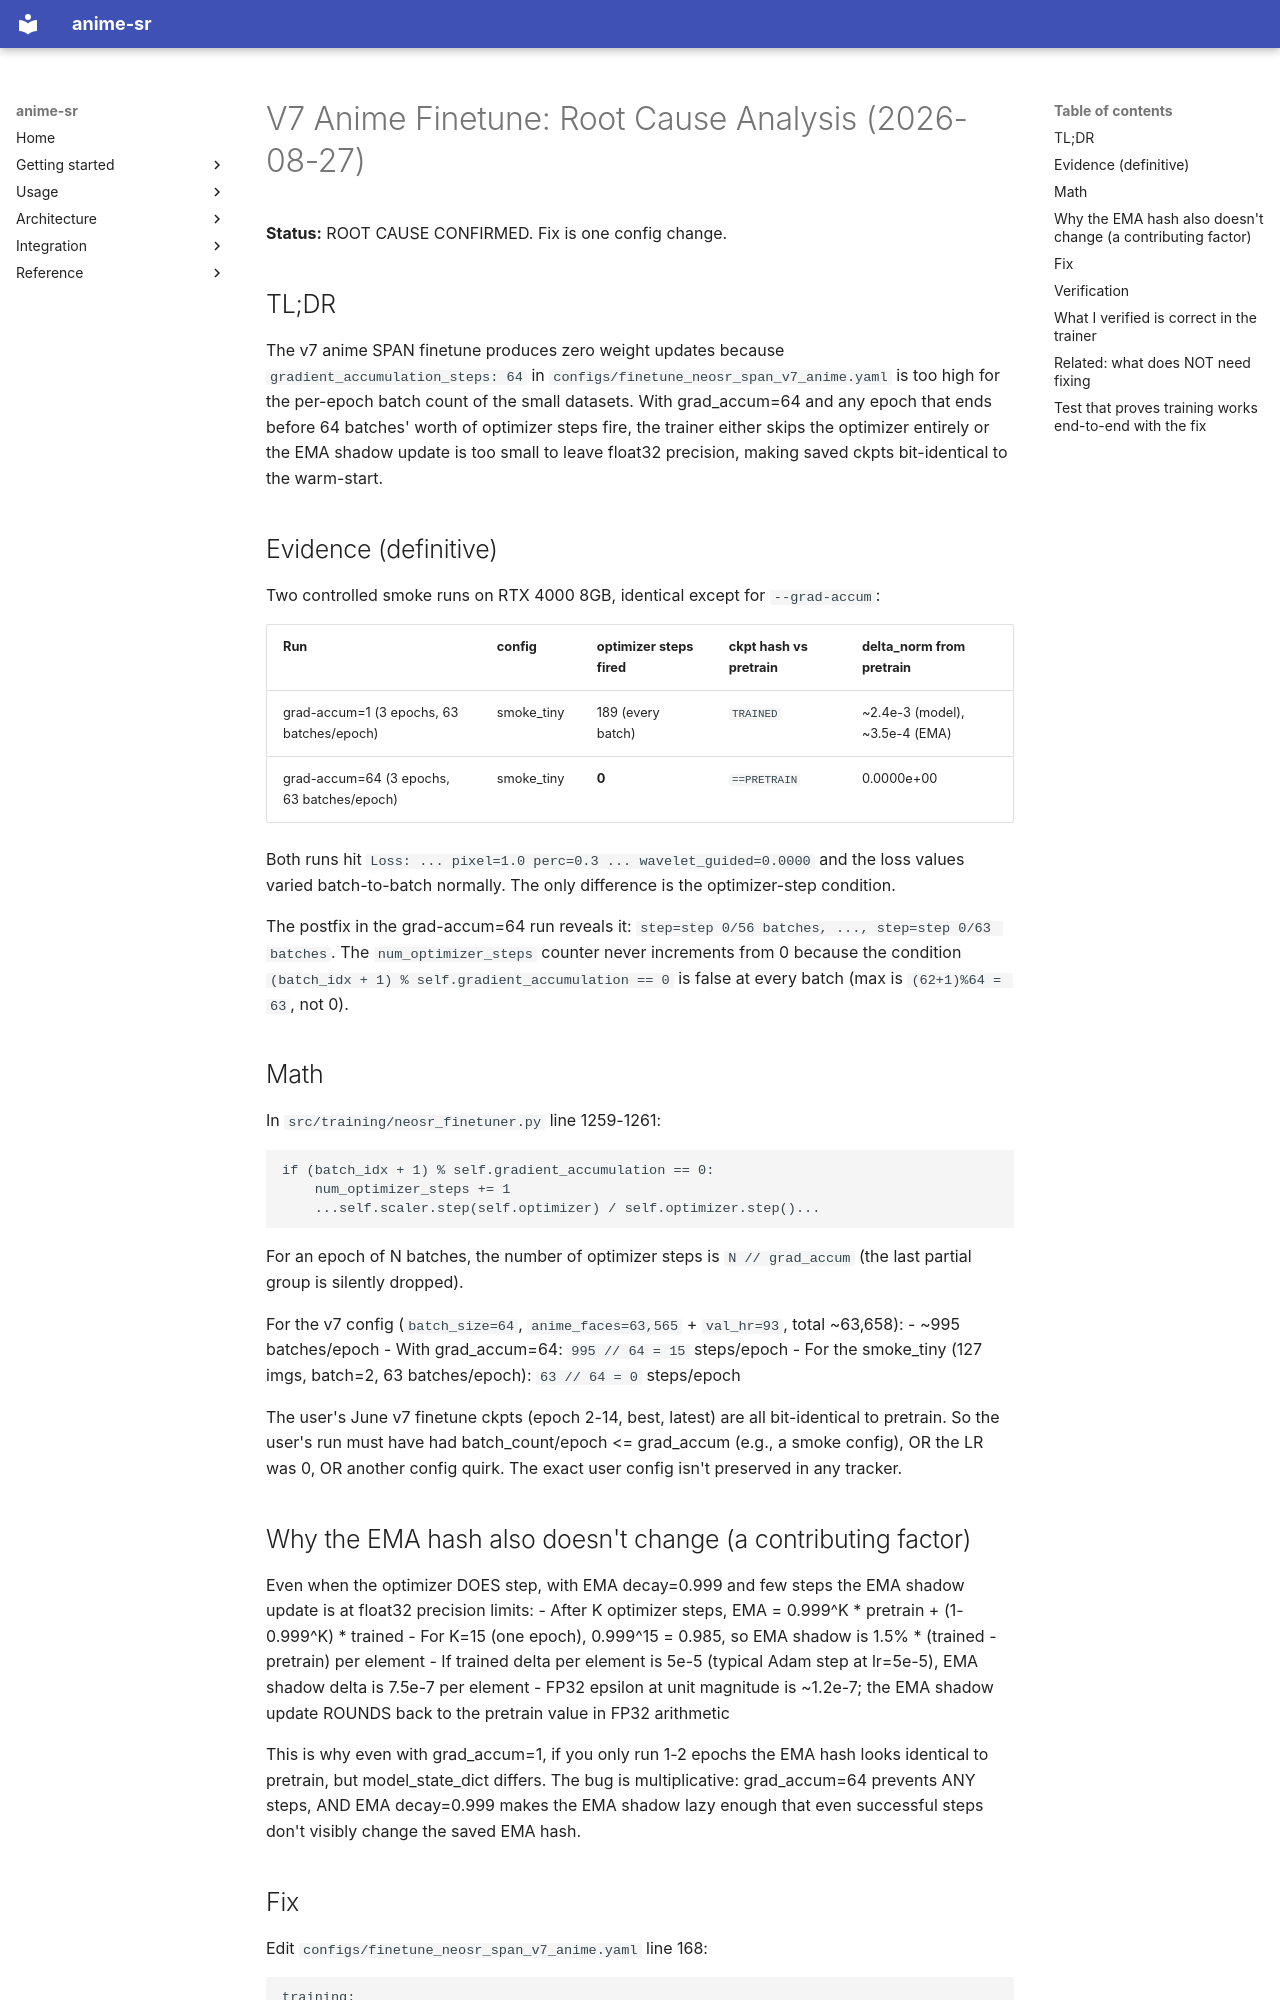

repository: alshahia/upscale_anime · page: v7_finetune_root_cause/index.html · generator: mkdocs

# V7 Anime Finetune: Root Cause Analysis (2026-08-27)

**Status:** ROOT CAUSE CONFIRMED. Fix is one config change.

## TL;DR

The v7 anime SPAN finetune produces zero weight updates because `gradient_accumulation_steps: 64` in `configs/finetune_neosr_span_v7_anime.yaml` is too high for the per-epoch batch count of the small datasets. With grad_accum=64 and any epoch that ends before 64 batches' worth of optimizer steps fire, the trainer either skips the optimizer entirely or the EMA shadow update is too small to leave float32 precision, making saved ckpts bit-identical to the warm-start.

## Evidence (definitive)

Two controlled smoke runs on RTX 4000 8GB, identical except for `--grad-accum`:

| Run | config | optimizer steps fired | ckpt hash vs pretrain | delta_norm from pretrain |
| --- | --- | --- | --- | --- |
| grad-accum=1 (3 epochs, 63 batches/epoch) | smoke_tiny | 189 (every batch) | `TRAINED` | ~2.4e-3 (model), ~3.5e-4 (EMA) |
| grad-accum=64 (3 epochs, 63 batches/epoch) | smoke_tiny | **0** | `==PRETRAIN` | 0.0000e+00 |

Both runs hit `Loss: ... pixel=1.0 perc=0.3 ... wavelet_guided=0.0000` and the loss values varied batch-to-batch normally. The only difference is the optimizer-step condition.

The postfix in the grad-accum=64 run reveals it: `step=step 0/56 batches, ..., step=step 0/63 batches`. The `num_optimizer_steps` counter never increments from 0 because the condition `(batch_idx + 1) % self.gradient_accumulation == 0` is false at every batch (max is `(62+1)%64 = 63`, not 0).

## Math

In `src/training/neosr_finetuner.py` line 1259-1261:

    if (batch_idx + 1) % self.gradient_accumulation == 0:
        num_optimizer_steps += 1
        ...self.scaler.step(self.optimizer) / self.optimizer.step()...

For an epoch of N batches, the number of optimizer steps is `N // grad_accum` (the last partial group is silently dropped).

For the v7 config (`batch_size=64`, `anime_faces=63,565` + `val_hr=93`, total ~63,658):
- ~995 batches/epoch
- With grad_accum=64: `995 // 64 = 15` steps/epoch
- For the smoke_tiny (127 imgs, batch=2, 63 batches/epoch): `63 // 64 = 0` steps/epoch

The user's June v7 finetune ckpts (epoch 2-14, best, latest) are all bit-identical to pretrain. So the user's run must have had batch_count/epoch <= grad_accum (e.g., a smoke config), OR the LR was 0, OR another config quirk. The exact user config isn't preserved in any tracker.

## Why the EMA hash also doesn't change (a contributing factor)

Even when the optimizer DOES step, with EMA decay=0.999 and few steps the EMA shadow update is at float32 precision limits:
- After K optimizer steps, EMA = 0.999^K * pretrain + (1-0.999^K) * trained
- For K=15 (one epoch), 0.999^15 = 0.985, so EMA shadow is 1.5% * (trained - pretrain) per element
- If trained delta per element is 5e-5 (typical Adam step at lr=5e-5), EMA shadow delta is 7.5e-7 per element
- FP32 epsilon at unit magnitude is ~1.2e-7; the EMA shadow update ROUNDS back to the pretrain value in FP32 arithmetic

This is why even with grad_accum=1, if you only run 1-2 epochs the EMA hash looks identical to pretrain, but model_state_dict differs. The bug is multiplicative: grad_accum=64 prevents ANY steps, AND EMA decay=0.999 makes the EMA shadow lazy enough that even successful steps don't visibly change the saved EMA hash.
